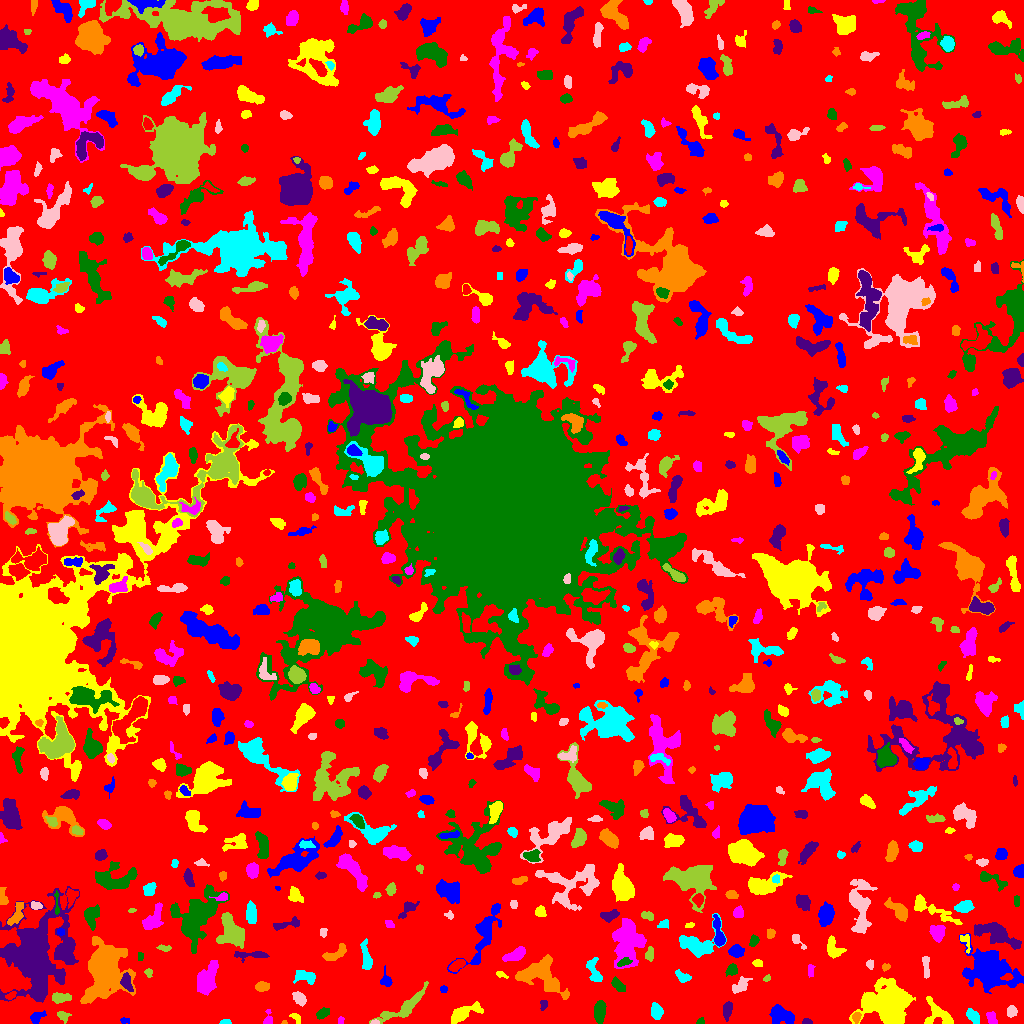

Values plotted in this chart, from the file beside it:
ID, X, Y, A, B, theta, total_flux, mu_max, mu_median, mu_mean, R_fwhm, R_e, R10, R90, x_start, x_end, y_start, y_end, area, greylevel
0, 519, 502.3, 303.7, 298.2, -1.162, 1172319, 17.0, 1.0, 1.54, 7.797, 224.2, 84.03, 370.7, 0, 1023, 0, 1023, 761222, 1.54
1, 124.4, 3.057, 2.523, 1.332, -0.1048, 70.0, 3.0, 1.0, 1.273, 2.394, 2.111, 0.7979, 3.478, 120, 129, 0, 6, 55, 5.273
2, 938.9, 9.172, 8.206, 4.547, -0.7066, 984.0, 9.0, 2.0, 2.711, 4.787, 5.232, 1.954, 8.686, 924, 953, 0, 27, 363, 6.711
3, 991.6, 5.371, 3.57, 1.963, -1.183, 377.0, 8.0, 3.0, 3.278, 4.26, 3.241, 1.262, 4.983, 986, 997, 0, 12, 115, 7.278
4, 599.5, 12.05, 5.065, 2.225, 1.493, 848.0, 9.0, 3.0, 3.563, 5.046, 4.297, 1.784, 6.887, 594, 606, 0, 23, 238, 7.563
5, 727.4, 14.1, 3.892, 1.956, 1.446, 354.0, 7.0, 2.0, 2.344, 3.478, 3.432, 1.262, 5.441, 723, 732, 2, 22, 151, 6.344
6, 284.6, 0.7143, 1.362, 0.7643, 0.02676, 21.0, 2.0, 1.0, 0.9545, 2.185, 1.262, 0.5642, 1.954, 281, 287, 0, 3, 22, 6.955
7, 225, 1.233, 2.611, 1.127, 0.02173, 150.0, 6.0, 3.0, 2.83, 2.985, 2.111, 0.7979, 3.29, 219, 231, 0, 4, 53, 6.83
8, 374.5, 0.9848, 1.734, 0.9768, 0.01118, 66.0, 6.0, 1.0, 1.784, 1.784, 1.493, 0.5642, 2.585, 370, 379, 0, 4, 37, 7.784
9, 403.1, 15.78, 15.31, 3.872, 0.5772, 1266, 6.0, 2.0, 2.558, 8.195, 7.001, 2.646, 10.98, 369, 428, 0, 42, 495, 5.558
10, 830.8, 2.608, 2.544, 1.895, 0.2269, 227.0, 7.0, 2.0, 2.609, 2.877, 2.646, 0.9772, 4.26, 826, 838, 0, 7, 87, 7.609
11, 36.8, 6.257, 3.92, 2.341, 0.5521, 440.0, 7.0, 3.0, 3.235, 4.222, 3.656, 1.382, 5.698, 30, 46, 0, 13, 136, 6.235
12, 296.7, 4.918, 3.285, 1.741, -0.9141, 158.0, 3.0, 2.0, 1.975, 4.222, 2.877, 1.262, 4.184, 289, 300, 0, 10, 80, 5.975
13, 340.6, 2.722, 2.023, 1.42, 1.536, 54.0, 2.0, 1.0, 1.2, 3.568, 2.034, 0.7979, 3.29, 338, 344, 0, 7, 45, 5.2
14, 700.8, 2.0, 2.047, 1.586, 0.5883, 66.0, 3.0, 1.0, 1.375, 2.459, 2.034, 0.7979, 3.29, 696, 704, 0, 6, 48, 6.375
15, 806.4, 1.476, 2.209, 1.295, -0.1128, 147.0, 7.0, 3.0, 2.673, 2.394, 2.034, 0.7979, 3.241, 802, 812, 0, 5, 55, 6.673
16, 856.5, 6.514, 2.548, 1.786, 1.36, 210.0, 7.0, 2.0, 2.5, 2.706, 2.646, 0.9772, 4.26, 852, 861, 0, 11, 84, 8.5
17, 973.4, 6.881, 4.419, 2.356, -0.8966, 596.0, 8.0, 4.0, 3.796, 5.015, 4.068, 1.596, 6.283, 966, 979, 0, 15, 157, 6.796
18, 1012, 11.83, 2.553, 2.11, 1.267, 373.0, 8.0, 3.0, 3.422, 3.989, 2.985, 1.128, 4.618, 1007, 1017, 6, 18, 109, 7.422
19, 63.19, 7.867, 3.078, 2.231, -0.4257, 188.0, 6.0, 1.0, 1.774, 2.821, 2.764, 0.9772, 4.853, 57, 71, 0, 12, 106, 5.774
20, 421.1, 3.153, 3.349, 1.691, -0.4301, 196.0, 6.0, 2.0, 2.39, 3.568, 2.932, 0.9772, 4.37, 416, 426, 0, 9, 82, 7.39
21, 782.1, 8.488, 6.289, 3.622, -0.4679, 1117, 8.0, 3.0, 3.182, 6.864, 5.528, 2.185, 8.74, 769, 794, 0, 19, 351, 7.182
22, 463.7, 10.28, 8.83, 3.01, 0.4246, 1252, 11.0, 3.0, 3.587, 4.37, 5.528, 1.954, 9.15, 451, 483, 0, 22, 349, 6.587
23, 268.4, 4.09, 3.978, 1.973, 1.564, 177.0, 5.0, 2.0, 1.863, 2.459, 2.646, 0.9772, 4.406, 263, 272, 0, 14, 95, 5.863
24, 322.4, 9.94, 3.331, 2.026, 0.453, 480.0, 9.0, 3.0, 3.934, 3.827, 3.29, 1.262, 5.293, 316, 329, 4, 16, 122, 6.934
25, 543.4, 18.87, 2.909, 1.467, 1.465, 86.0, 3.0, 1.0, 1.229, 3.09, 2.523, 0.9772, 3.827, 540, 547, 13, 23, 70, 5.229
26, 103.6, 55.71, 10.67, 7.196, 1.433, 22006, 66.0, 5.0, 11.82, 8.387, 8.649, 3.338, 17.58, 80, 135, 20, 87, 1862, 14.82
27, 656.5, 11.6, 3.163, 2.622, -1.461, 499.0, 7.0, 2.0, 2.884, 4.514, 3.656, 1.493, 5.809, 651, 663, 4, 21, 173, 6.884
28, 299.4, 25, 3.593, 2.383, -0.8459, 719.0, 9.0, 4.0, 4.699, 4.618, 3.742, 1.493, 5.944, 292, 306, 17, 32, 153, 7.699
29, 60.32, 25.66, 4.666, 2.074, 0.05141, 529.0, 7.0, 3.0, 3.058, 4.754, 3.827, 1.493, 6.05, 52, 71, 20, 31, 173, 7.058
30, 11.12, 28.01, 2.777, 1.517, 0.4618, 152.0, 4.0, 2.0, 2.141, 3.909, 2.646, 0.9772, 3.949, 5, 16, 24, 32, 71, 8.141
31, 443.5, 34.6, 1.91, 1.463, 0.0, 80.0, 3.0, 2.0, 1.538, 2.985, 2.185, 0.7979, 3.338, 440, 447, 31, 38, 52, 5.538
32, 888.5, 21.21, 10.16, 8.15, 0.177, 19470, 54.0, 7.0, 12, 8.137, 9.558, 3.523, 18.27, 849, 915, 0, 46, 1623, 14
33, 206.7, 43.76, 8.286, 3.732, 1.177, 1558, 9.0, 3.0, 3.067, 6.308, 6.433, 2.523, 10.48, 197, 218, 28, 63, 508, 7.067
34, 617.9, 38.16, 4.086, 1.971, -0.8578, 367.0, 6.0, 2.0, 2.566, 4.687, 3.478, 1.382, 5.528, 611, 625, 32, 47, 143, 6.566
35, 126.6, 40.71, 4.535, 2.229, -1.221, 375.0, 7.0, 2.0, 2.273, 3.038, 3.613, 1.262, 5.944, 120, 133, 32, 51, 165, 9.273
36, 262.2, 36.8, 3.265, 2.131, 0.009697, 493.0, 9.0, 4.0, 3.822, 3.989, 3.385, 1.382, 5.232, 255, 269, 32, 42, 129, 8.822
37, 304.7, 47.19, 5.416, 2.88, -0.1958, 600.0, 8.0, 2.5, 2.703, 4.334, 4.478, 1.596, 7.114, 293, 315, 39, 53, 222, 6.703
38, 740.8, 37.74, 4.849, 2.51, 0.7946, 342.0, 5.0, 2.0, 1.8, 3.868, 4.068, 1.493, 6.408, 732, 752, 30, 47, 190, 5.8
39, 767, 45.18, 1.905, 1.386, 0.6078, 98.0, 4.0, 2.0, 2.178, 3.141, 2.111, 0.7979, 3.241, 763, 770, 42, 49, 45, 8.178
40, 913.6, 47.1, 2.3, 1.778, 0.5506, 93.0, 4.0, 1.0, 1.292, 2.932, 2.459, 0.7979, 3.909, 909, 919, 43, 53, 72, 6.292
41, 386, 43.18, 4.126, 2.335, -1.37, 185.0, 4.0, 1.0, 1.468, 4.068, 3.241, 1.128, 5.323, 380, 392, 37, 58, 126, 5.468
42, 501.1, 48.81, 3.369, 1.409, -0.3395, 85.0, 2.0, 1.0, 1.349, 4.37, 2.585, 1.128, 4.029, 496, 508, 45, 52, 63, 5.349
43, 810.4, 53.14, 3.173, 1.579, 1.569, 80.0, 2.0, 1.0, 1.026, 4.297, 2.459, 0.9772, 3.949, 808, 815, 46, 59, 78, 5.026
44, 731.7, 53.58, 2.753, 2.219, 0.9874, 261.0, 5.0, 2.0, 2.175, 4.107, 3.09, 1.262, 4.853, 725, 737, 47, 60, 120, 7.175
45, 32.78, 65.2, 16.35, 10.85, 1.453, 32611, 83.0, 4.0, 9.328, 7.653, 10.54, 3.7, 24.36, 0, 79, 21, 137, 3496, 12.33
46, 541.6, 48.35, 11.94, 7.729, -0.5082, 3870, 11.0, 4.0, 4.373, 9.541, 9.115, 3.523, 14.48, 515, 569, 24, 69, 885, 7.373
47, 682.9, 46.62, 4.069, 2.167, -0.5393, 264.0, 5.0, 2.0, 1.985, 3.827, 3.338, 1.382, 5.323, 675, 691, 41, 54, 133, 5.985
48, 925.7, 57.69, 6.162, 1.29, -1.494, 118.0, 3.0, 1.0, 0.8613, 3.478, 2.985, 1.262, 4.618, 922, 929, 45, 67, 137, 5.861
49, 148.6, 51.02, 2.091, 1.602, -1.407, 80.0, 3.0, 1.0, 1.29, 2.764, 2.185, 0.7979, 3.523, 144, 152, 46, 55, 62, 5.29
50, 457.5, 58.44, 4.162, 2.083, 0.5213, 426.0, 6.0, 3.0, 2.84, 4.983, 3.742, 1.493, 5.863, 448, 465, 52, 64, 150, 7.84
51, 988.9, 53.42, 12.31, 8.38, -0.5125, 7226, 18.0, 4.0, 4.76, 8.74, 10.75, 3.989, 18.34, 959, 1023, 30, 90, 1518, 7.76
52, 757.2, 60.26, 2.457, 1.804, -0.1029, 165.0, 4.0, 2.0, 2.324, 4.184, 2.706, 1.128, 4.146, 752, 762, 57, 64, 71, 6.324
53, 627.7, 81.89, 11.98, 6.988, 1.461, 4099, 11.0, 4.0, 4.145, 9.062, 9.966, 3.827, 15.39, 612, 646, 55, 105, 989, 7.145
54, 623.6, 61.12, 3.734, 1.712, 0.34, 166.0, 3.0, 1.0, 1.677, 3.949, 3.09, 1.262, 5.015, 617, 632, 57, 66, 99, 9.677
55, 66.04, 72.06, 5.662, 3.808, 1.486, 938.0, 7.0, 3.0, 2.987, 5.917, 5.499, 2.185, 8.667, 56, 75, 60, 84, 314, 7.987
56, 885.9, 56.63, 1.982, 1.513, 0.2366, 123.0, 5.0, 2.0, 2.196, 2.585, 2.111, 0.7979, 3.432, 882, 890, 52, 60, 56, 6.196
57, 593.9, 52.18, 7.131, 3.018, -1.268, 935.0, 7.0, 4.0, 4.048, 6.723, 5.171, 2.034, 7.756, 586, 602, 42, 66, 231, 6.048
58, 869.8, 59.22, 2.183, 1.831, -1.318, 123.0, 4.0, 2.0, 1.864, 3.432, 2.459, 0.9772, 4.029, 866, 873, 54, 64, 66, 5.864
59, 650, 69.49, 3.566, 1.886, 1.493, 458.0, 8.0, 4.0, 4.28, 4.442, 3.241, 1.262, 5.109, 645, 653, 62, 77, 107, 7.28
... 754 more rows
